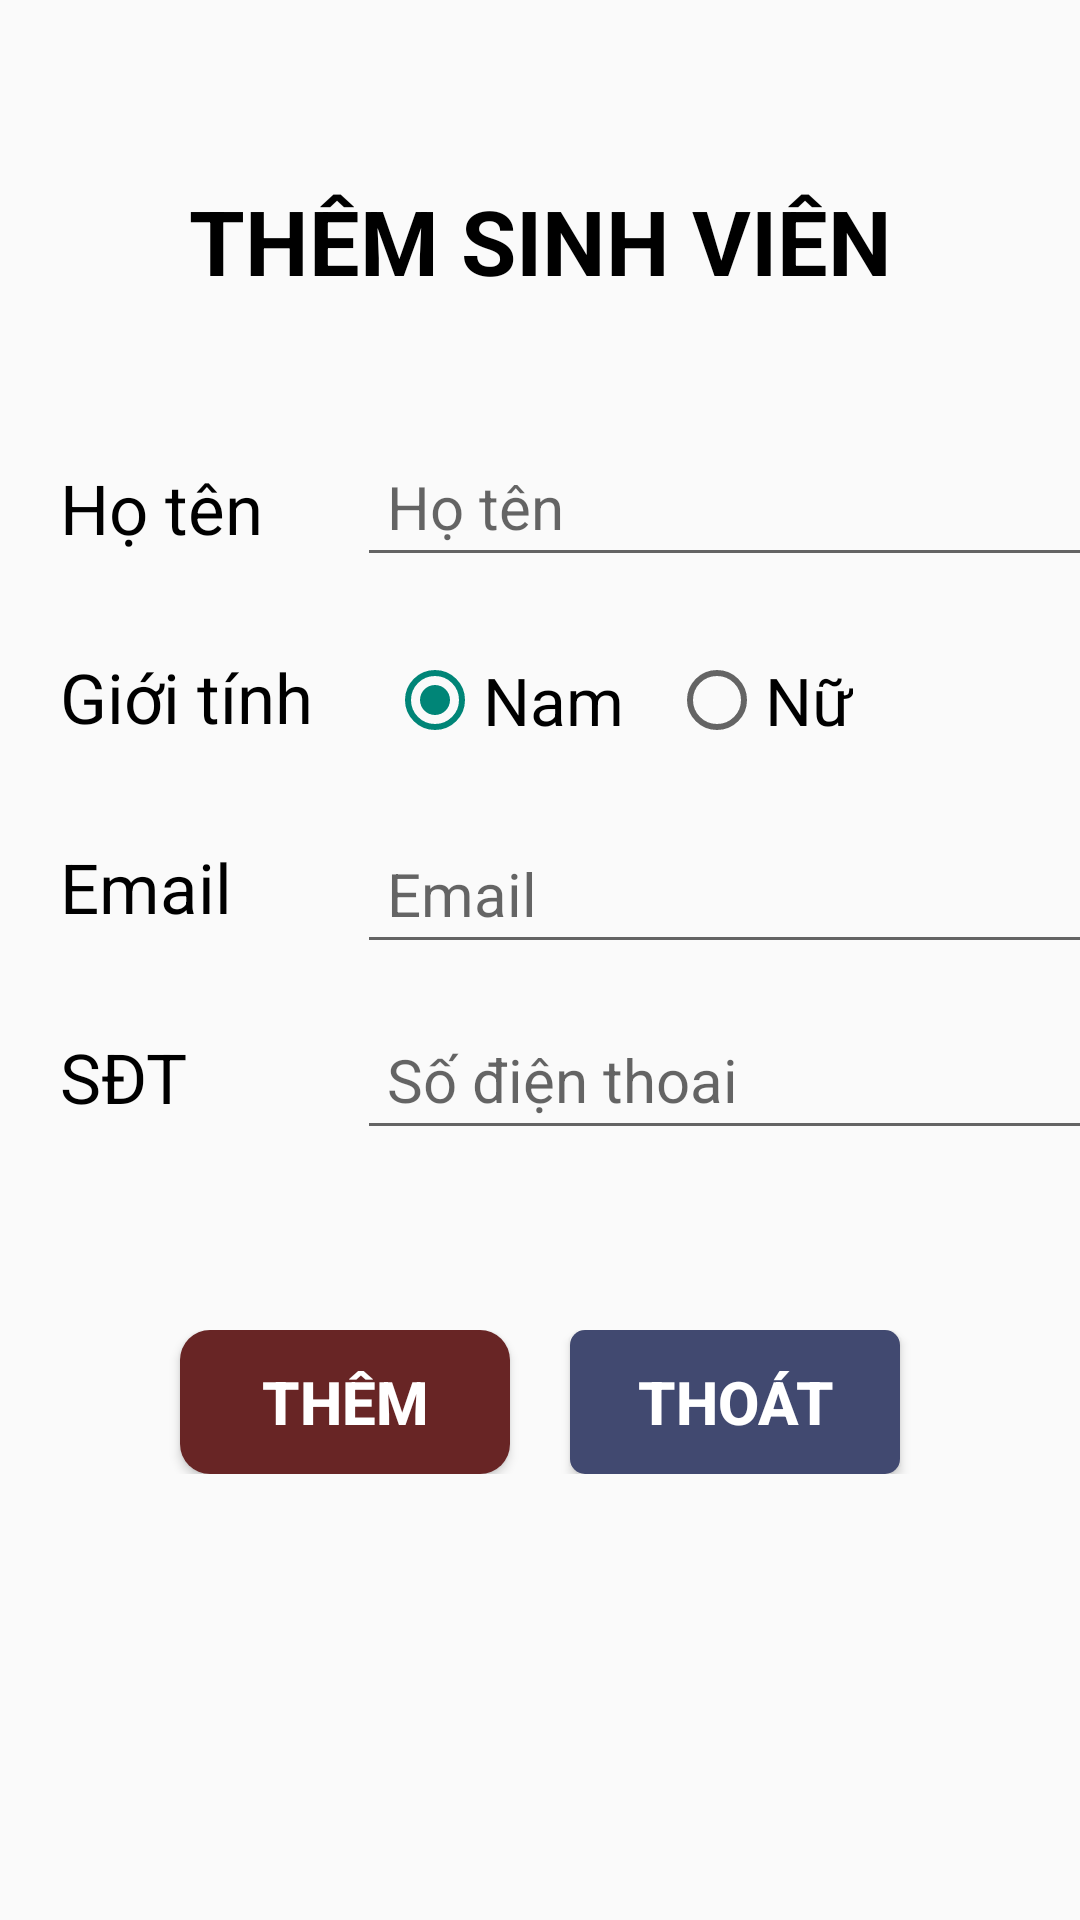

Reconstruct the res/layout file that produces this screen, plus the resources it refers to.
<!-- AndroidManifest.xml: application theme Theme.AndroiStudio_SQLiteSinhVien -->
<!-- res/layout/activity_add.xml -->
<?xml version="1.0" encoding="utf-8"?>
<LinearLayout
    android:background="@drawable/back6"
    xmlns:android="http://schemas.android.com/apk/res/android"
    xmlns:tools="http://schemas.android.com/tools"
    android:orientation="vertical"
    android:layout_width="match_parent"
    android:layout_height="match_parent"
    tools:context=".AddActivity">

    <TextView
        android:textColor="@color/black"
        android:textStyle="bold"
        android:layout_marginTop="60dp"
        android:textSize="30dp"
        android:gravity="center"
        android:text="THÊM SINH VIÊN"
        android:layout_width="match_parent"
        android:layout_height="wrap_content"/>

    <LinearLayout
        android:layout_marginLeft="20dp"
        android:layout_marginTop="30dp"
        android:layout_marginBottom="30dp"
        android:orientation="horizontal"
        android:layout_width="wrap_content"
        android:layout_height="wrap_content">

        <LinearLayout
            android:layout_width="99dp"
            android:layout_height="match_parent"
            android:orientation="vertical">

            <TextView
                android:layout_width="wrap_content"
                android:layout_height="wrap_content"
                android:layout_marginTop="15dp"
                android:layout_weight="2"
                android:gravity="center"
                android:text="Họ tên "
                android:textColor="@color/black"
                android:textSize="23dp" />

            <TextView
                android:layout_width="wrap_content"
                android:layout_height="wrap_content"
                android:layout_marginTop="15dp"
                android:layout_weight="2"
                android:gravity="center"
                android:text="Giới tính"
                android:textColor="@color/black"
                android:textSize="23dp" />

            <TextView
                android:layout_width="wrap_content"
                android:layout_height="wrap_content"
                android:layout_marginTop="15dp"
                android:layout_weight="2"
                android:gravity="center"
                android:text="Email "
                android:textColor="@color/black"
                android:textSize="23dp" />

            <TextView
                android:layout_width="wrap_content"
                android:layout_height="wrap_content"
                android:layout_marginTop="15dp"
                android:layout_weight="2"
                android:gravity="center"
                android:text="SĐT "
                android:textColor="@color/black"
                android:textSize="23dp" />


        </LinearLayout>

        <LinearLayout
            android:layout_width="263dp"
            android:layout_height="wrap_content"
            android:orientation="vertical">

            <EditText
                android:id="@+id/edt_hoTen"
                android:layout_width="match_parent"
                android:layout_height="wrap_content"
                android:layout_marginTop="15dp"
                android:hint="Họ tên"
                android:padding="10dp"
                android:textColor="@color/black"
                android:textSize="20dp" />

            <RadioGroup
                android:padding="10dp"
                android:id="@+id/rg_gioiTinh"
                android:layout_width="match_parent"
                android:layout_height="wrap_content"
                android:layout_marginTop="15dp"
                android:orientation="horizontal">

                <RadioButton
                    android:id="@+id/rb_nam"
                    android:layout_width="wrap_content"
                    android:layout_height="wrap_content"
                    android:checked="true"
                    android:text="Nam"
                    android:textColor="@color/black"
                    android:textSize="22dp" />

                <RadioButton
                    android:layout_marginLeft="15dp"
                    android:id="@+id/rb_nu"
                    android:layout_width="wrap_content"
                    android:layout_height="wrap_content"
                    android:text="Nữ"
                    android:textColor="@color/black"
                    android:textSize="22dp" />

            </RadioGroup>

            <EditText
                android:id="@+id/edt_email"
                android:layout_width="match_parent"
                android:layout_height="wrap_content"
                android:layout_marginTop="15dp"
                android:hint="Email"
                android:padding="10dp"
                android:inputType="textEmailAddress"
                android:textColor="@color/black"
                android:textSize="20dp" />

            <EditText
                android:id="@+id/edt_SDT"
                android:layout_width="match_parent"
                android:layout_height="wrap_content"
                android:layout_marginTop="15dp"
                android:hint="Số điện thoai"
                android:padding="10dp"
                android:textColor="@color/black"
                android:textSize="20dp" />

        </LinearLayout>

    </LinearLayout>

    <LinearLayout
        android:layout_marginTop="30dp"
        android:gravity="center"
        android:orientation="horizontal"
        android:layout_width="match_parent"
        android:layout_height="wrap_content">

        <Button
            android:id="@+id/btn_them"
            android:layout_width="110dp"
            android:layout_height="wrap_content"
            android:background="@drawable/bg_btn_them"
            android:text="THÊM"
            android:textColor="@color/white"
            android:textSize="20dp"
            android:textStyle="bold" />

        <Button
            android:layout_marginLeft="20dp"
            android:textStyle="bold"
            android:textColor="@color/white"
            android:textSize="20dp"
            android:id="@+id/btn_thoat"
            android:background="@drawable/bg_btn_thoat"
            android:text="THOÁT"
            android:layout_width="110dp"
            android:layout_height="wrap_content"/>


    </LinearLayout>




</LinearLayout>
<!-- resources referenced by this layout -->
<resources>
  <!-- drawable bg_btn_them (drawable) -->
  <?xml version="1.0" encoding="utf-8"?>
  <shape xmlns:android="http://schemas.android.com/apk/res/android">
      <solid android:color="#682525"/>
      <corners android:radius="10dp"/>
  </shape>
  <!-- drawable bg_btn_thoat (drawable) -->
  <?xml version="1.0" encoding="utf-8"?>
  <shape xmlns:android="http://schemas.android.com/apk/res/android">
      <solid android:color="#414970"/>
      <corners android:radius="5dp"/>
  </shape>
  <style name="Theme.AndroiStudio_SQLiteSinhVien" parent="Theme.AppCompat.DayNight.NoActionBar">
          
          <item name="colorPrimary">@color/purple_500</item>
          <item name="colorPrimaryVariant">@color/purple_700</item>
          <item name="colorOnPrimary">@color/white</item>
          
          <item name="colorSecondary">@color/teal_200</item>
          <item name="colorSecondaryVariant">@color/teal_700</item>
          <item name="colorOnSecondary">@color/black</item>
          
          <item name="android:statusBarColor" tools:targetApi="l">?attr/colorPrimaryVariant</item>
          
      </style>
  <!-- not gathered from this repository: default colours our renderer supplied (Android Studio template values) -->
  <color name="purple_500">#FF6200EE</color>
  <color name="purple_700">#FF3700B3</color>
  <color name="teal_200">#FF03DAC5</color>
  <color name="teal_700">#FF018786</color>
  <color name="black">#FF000000</color>
  <color name="white">#FFFFFFFF</color>
</resources>
